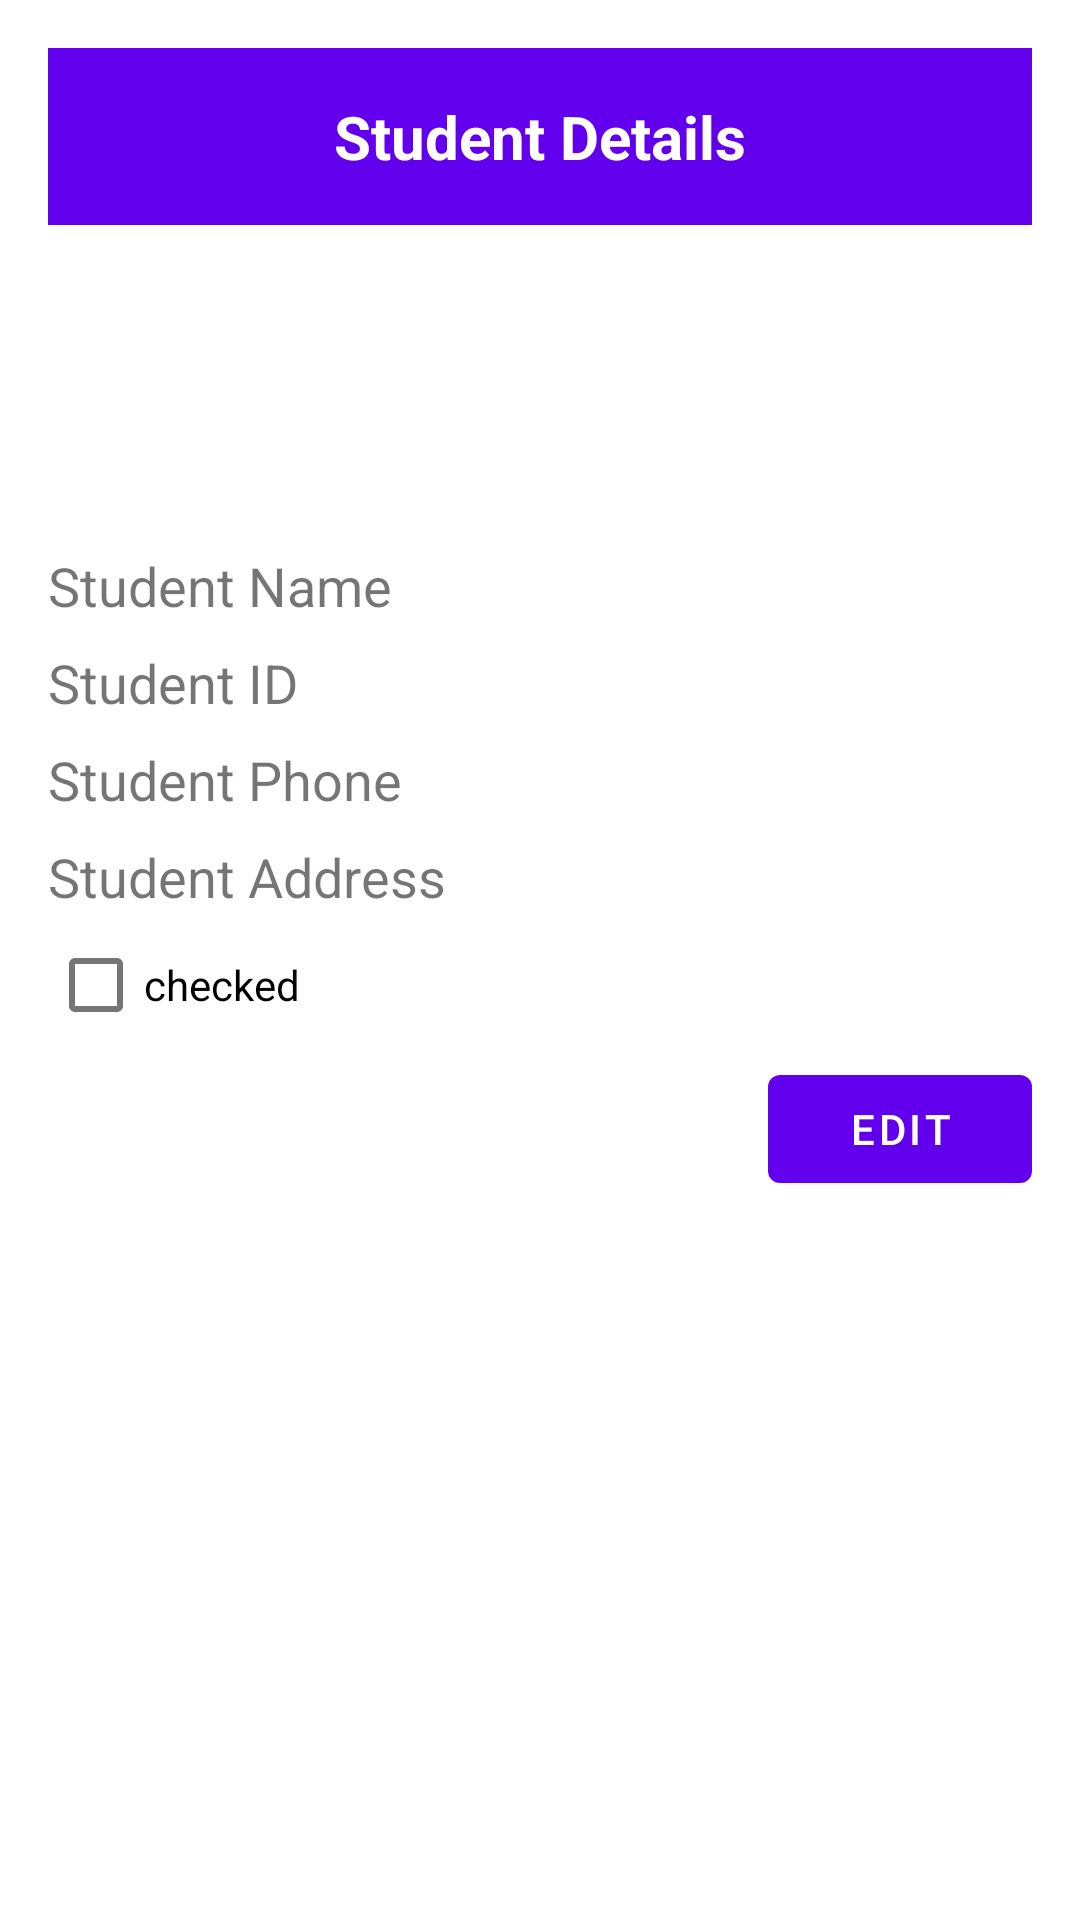

Layout XML and referenced resources for this Android screen:
<!-- AndroidManifest.xml: activity theme AppTheme -->
<!-- res/layout/activity_student_details.xml -->
<LinearLayout
    xmlns:android="http://schemas.android.com/apk/res/android"
    android:layout_width="match_parent"
    android:layout_height="match_parent"
    android:orientation="vertical"
    android:padding="16dp">


    <TextView
        android:id="@+id/titleTextView"
        android:text="@string/student_details_title"
        android:layout_width="match_parent"
        android:layout_height="wrap_content"
        android:background="@color/purple_500"
        android:gravity="center"
        android:padding="16dp"
        android:textColor="@android:color/white"
        android:textSize="20sp"
        android:textStyle="bold"/>


    <ImageView
        android:id="@+id/detailsImage"
        android:layout_width="100dp"
        android:layout_height="100dp"
        android:contentDescription="@string/student_image_description"
        android:src="@drawable/student_img" />

    <TextView
        android:id="@+id/detailsName"
        android:layout_width="wrap_content"
        android:layout_height="wrap_content"
        android:text="@string/student_name"
        android:textSize="18sp"
        android:paddingTop="8dp" />

    <TextView
        android:id="@+id/detailsId"
        android:layout_width="wrap_content"
        android:layout_height="wrap_content"
        android:text="@string/student_id"
        android:textSize="18sp"
        android:paddingTop="8dp" />


    <TextView
        android:id="@+id/detailsPhone"
        android:layout_width="wrap_content"
        android:layout_height="wrap_content"
        android:text="@string/student_phone"
        android:textSize="18sp"
        android:paddingTop="8dp" />

    <TextView
        android:id="@+id/detailsAddress"
        android:layout_width="wrap_content"
        android:layout_height="wrap_content"
        android:text="@string/student_address"
        android:textSize="18sp"
        android:paddingTop="8dp" />

    <CheckBox
        android:id="@+id/detailsCheckBox"
        android:text="@string/checked"
        android:layout_width="wrap_content"
        android:layout_height="wrap_content" />

    <Button
        android:id="@+id/editButton"
        android:layout_width="wrap_content"
        android:layout_height="wrap_content"
        android:text="@string/edit_button"
        android:layout_gravity="end|bottom"
        android:layout_marginBottom="16dp"
        android:layout_marginStart="16dp"/>

</LinearLayout>
<!-- resources referenced by this layout -->
<resources>
  <string name="checked">checked</string>
  <string name="edit_button">Edit</string>
  <string name="student_address">Student Address</string>
  <string name="student_details_title">Student Details</string>
  <string name="student_id">Student ID</string>
  <string name="student_image_description">Student image</string>
  <string name="student_name">Student Name</string>
  <string name="student_phone">Student Phone</string>
  <!-- not gathered from this repository: default colours our renderer supplied (Android Studio template values) -->
  <color name="purple_500">#FF6200EE</color>
</resources>
